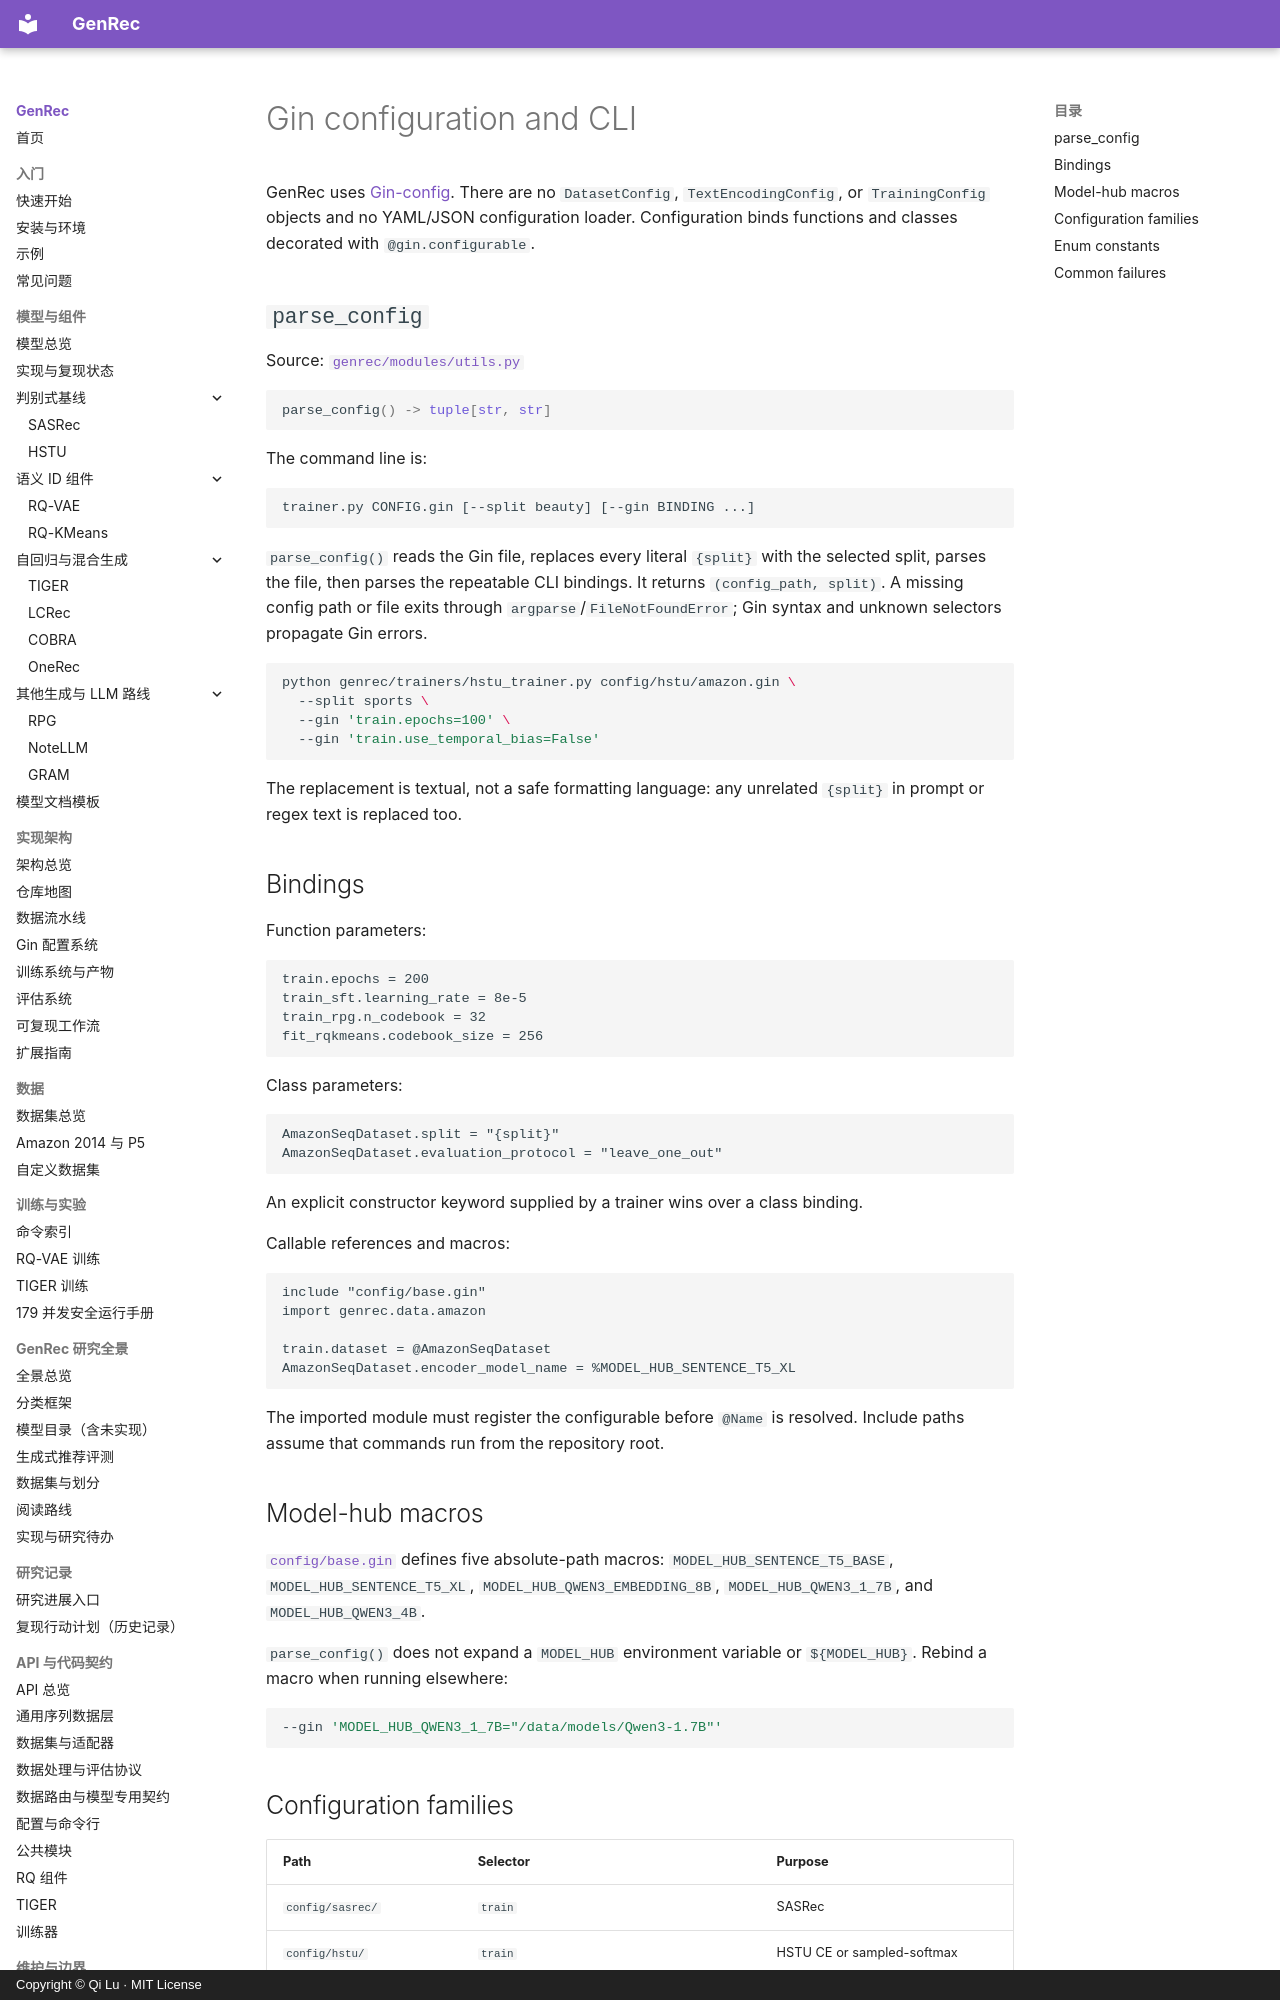

repository: phonism/genrec · page: en/api/configs/index.html · generator: mkdocs · copyright: Copyright © Qi Lu · MIT License

# Gin configuration and CLI

GenRec uses [Gin-config](https://github.com/google/gin-config). There are no `DatasetConfig`, `TextEncodingConfig`, or `TrainingConfig` objects and no YAML/JSON configuration loader. Configuration binds functions and classes decorated with `@gin.configurable`.

## `parse_config`

Source: [`genrec/modules/utils.py`](https://github.com/phonism/genrec/blob/main/genrec/modules/utils.py)

```python
parse_config() -> tuple[str, str]
```

The command line is:

```text
trainer.py CONFIG.gin [--split beauty] [--gin BINDING ...]
```

`parse_config()` reads the Gin file, replaces every literal `{split}` with the selected split, parses the file, then parses the repeatable CLI bindings. It returns `(config_path, split)`. A missing config path or file exits through `argparse`/`FileNotFoundError`; Gin syntax and unknown selectors propagate Gin errors.

```bash
python genrec/trainers/hstu_trainer.py config/hstu/amazon.gin \
  --split sports \
  --gin 'train.epochs=100' \
  --gin 'train.use_temporal_bias=False'
```

The replacement is textual, not a safe formatting language: any unrelated `{split}` in prompt or regex text is replaced too.

## Bindings

Function parameters:

```gin
train.epochs = 200
train_sft.learning_rate = 8e-5
train_rpg.n_codebook = 32
fit_rqkmeans.codebook_size = 256
```

Class parameters:

```gin
AmazonSeqDataset.split = "{split}"
AmazonSeqDataset.evaluation_protocol = "leave_one_out"
```

An explicit constructor keyword supplied by a trainer wins over a class binding.

Callable references and macros:

```gin
include "config/base.gin"
import genrec.data.amazon

train.dataset = @AmazonSeqDataset
AmazonSeqDataset.encoder_model_name = %MODEL_HUB_SENTENCE_T5_XL
```

The imported module must register the configurable before `@Name` is resolved. Include paths assume that commands run from the repository root.

## Model-hub macros

[`config/base.gin`](https://github.com/phonism/genrec/blob/main/config/base.gin) defines five absolute-path macros: `MODEL_HUB_SENTENCE_T5_BASE`, `MODEL_HUB_SENTENCE_T5_XL`, `MODEL_HUB_QWEN3_EMBEDDING_8B`, `MODEL_HUB_QWEN3_1_7B`, and `MODEL_HUB_QWEN3_4B`.

`parse_config()` does not expand a `MODEL_HUB` environment variable or `${MODEL_HUB}`. Rebind a macro when running elsewhere:

```bash
--gin 'MODEL_HUB_QWEN3_1_7B="/data/models/Qwen3-1.7B"'
```
